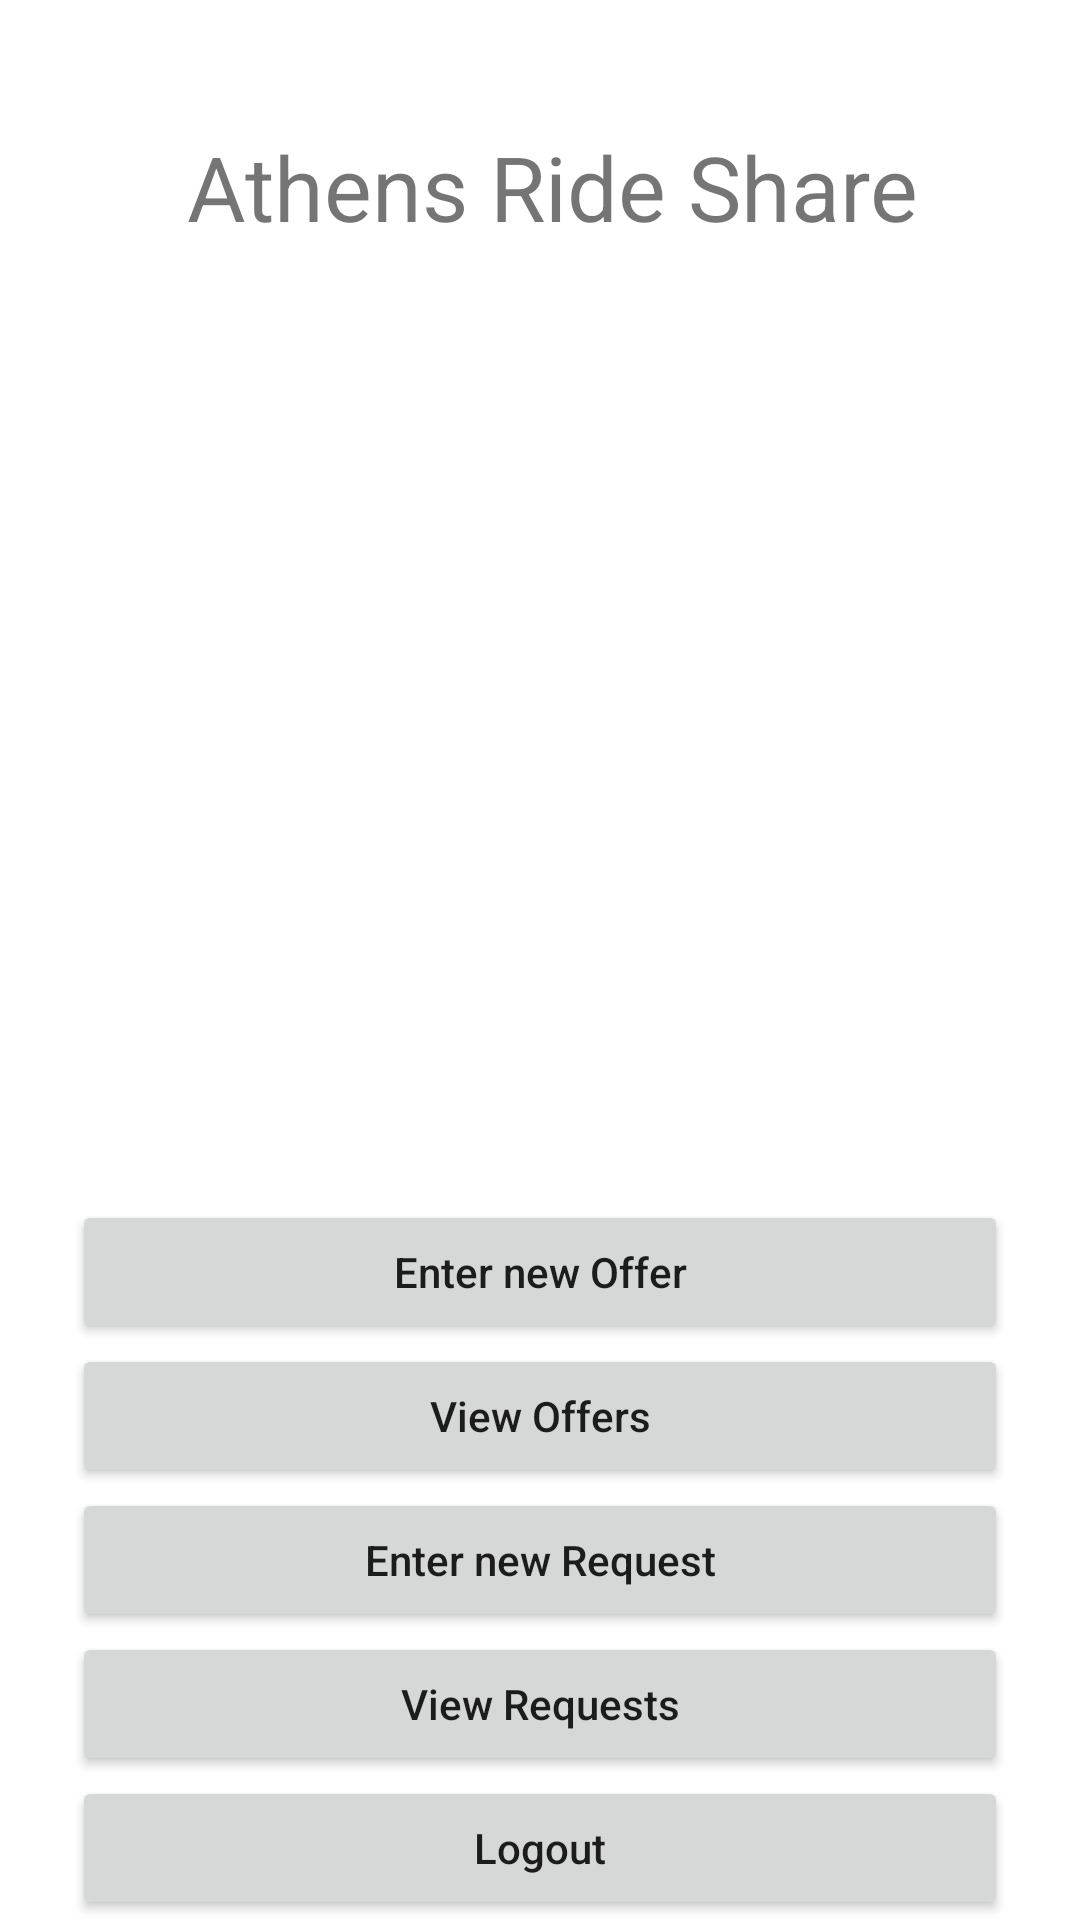

This screen was rendered from an Android layout file. Write that file and the resources it references.
<!-- AndroidManifest.xml: application theme Theme.AthensRideShare -->
<!-- res/layout/home_screen2.xml -->
<?xml version="1.0" encoding="utf-8"?>
<androidx.constraintlayout.widget.ConstraintLayout xmlns:android="http://schemas.android.com/apk/res/android"
    xmlns:app="http://schemas.android.com/apk/res-auto"
    xmlns:tools="http://schemas.android.com/tools"
    android:layout_width="match_parent"
    android:layout_height="match_parent"
    tools:context=".JobLeadManagementActivity">

    <TextView
        android:id="@+id/textView"
        android:layout_width="0dp"
        android:layout_height="wrap_content"
        android:layout_marginStart="16dp"
        android:layout_marginTop="32dp"
        android:layout_marginEnd="8dp"
        android:gravity="center"
        android:padding="10dp"
        android:text="Athens Ride Share"
        android:textSize="30sp"
        app:layout_constraintEnd_toEndOf="parent"
        app:layout_constraintStart_toStartOf="parent"
        app:layout_constraintTop_toTopOf="parent" />

    <Button
        android:id="@+id/button1"
        android:layout_width="0dp"
        android:layout_height="wrap_content"
        android:layout_marginStart="24dp"
        android:layout_marginEnd="24dp"
        android:text="Enter new Offer"
        android:textAllCaps="false"
        app:layout_constraintBottom_toTopOf="@+id/button2"
        app:layout_constraintEnd_toEndOf="parent"
        app:layout_constraintHorizontal_bias="1.0"
        app:layout_constraintStart_toStartOf="parent"
        app:layout_constraintVertical_chainStyle="packed" />

    <Button
        android:id="@+id/button2"
        android:layout_width="0dp"
        android:layout_height="wrap_content"
        android:layout_marginStart="24dp"
        android:layout_marginEnd="24dp"
        android:text="View Offers"
        android:textAllCaps="false"
        app:layout_constraintBottom_toTopOf="@+id/button4"
        app:layout_constraintEnd_toEndOf="parent"
        app:layout_constraintHorizontal_bias="0.0"
        app:layout_constraintStart_toStartOf="parent" />

    <Button
        android:id="@+id/button4"
        android:layout_width="0dp"
        android:layout_height="wrap_content"
        android:layout_marginStart="24dp"
        android:layout_marginEnd="24dp"
        android:text="Enter new Request"
        android:textAllCaps="false"
        app:layout_constraintBottom_toTopOf="@+id/button5"
        app:layout_constraintEnd_toEndOf="parent"
        app:layout_constraintHorizontal_bias="1.0"
        app:layout_constraintStart_toStartOf="parent" />

    <Button
        android:id="@+id/button6"
        android:layout_width="0dp"
        android:layout_height="wrap_content"
        android:layout_marginStart="24dp"
        android:layout_marginEnd="24dp"
        android:text="Logout"
        android:textAllCaps="false"
        app:layout_constraintBottom_toBottomOf="parent"
        app:layout_constraintEnd_toEndOf="parent"
        app:layout_constraintHorizontal_bias="1.0"
        app:layout_constraintStart_toStartOf="parent" />

    <Button
        android:id="@+id/button5"
        android:layout_width="0dp"
        android:layout_height="wrap_content"
        android:layout_marginStart="24dp"
        android:layout_marginEnd="24dp"
        android:text="View Requests"
        android:textAllCaps="false"
        app:layout_constraintBottom_toTopOf="@+id/button6"
        app:layout_constraintEnd_toEndOf="parent"
        app:layout_constraintHorizontal_bias="0.0"
        app:layout_constraintStart_toStartOf="parent" />

</androidx.constraintlayout.widget.ConstraintLayout>
<!-- resources referenced by this layout -->
<resources>
  <style name="Theme.AthensRideShare" parent="Theme.MaterialComponents.DayNight.DarkActionBar">
          
          <item name="colorPrimary">@color/purple_500</item>
          <item name="colorPrimaryVariant">@color/purple_700</item>
          <item name="colorOnPrimary">@color/white</item>
          
          <item name="colorSecondary">@color/teal_200</item>
          <item name="colorSecondaryVariant">@color/teal_700</item>
          <item name="colorOnSecondary">@color/black</item>
          
          <item name="android:statusBarColor" tools:targetApi="l">?attr/colorPrimaryVariant</item>
          
      </style>
  <!-- not gathered from this repository: default colours our renderer supplied (Android Studio template values) -->
  <color name="purple_500">#FF6200EE</color>
  <color name="purple_700">#FF3700B3</color>
  <color name="teal_200">#FF03DAC5</color>
  <color name="teal_700">#FF018786</color>
  <color name="black">#FF000000</color>
  <color name="white">#FFFFFFFF</color>
</resources>
